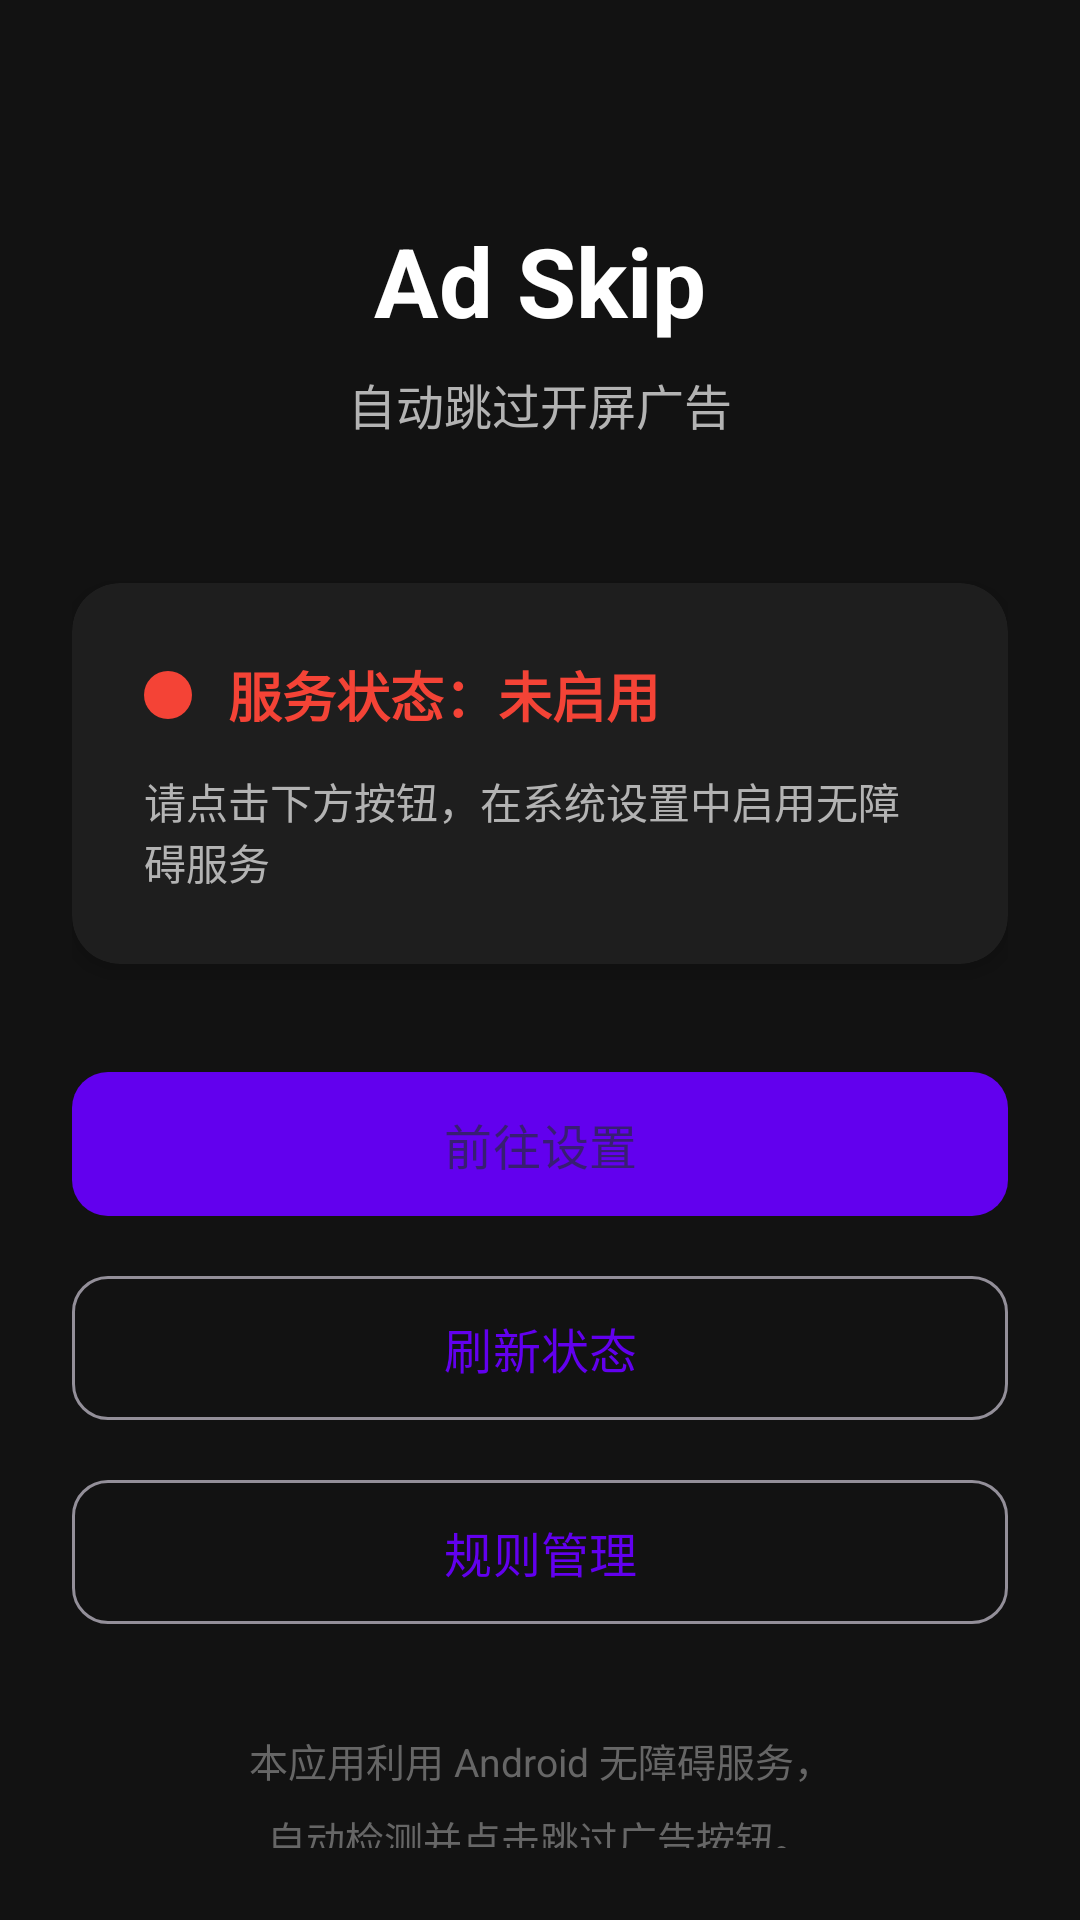

Android layout source for this screen:
<!-- AndroidManifest.xml: activity theme Theme.AdSkip -->
<!-- res/layout/activity_main.xml -->
<?xml version="1.0" encoding="utf-8"?>
<androidx.constraintlayout.widget.ConstraintLayout xmlns:android="http://schemas.android.com/apk/res/android"
    xmlns:app="http://schemas.android.com/apk/res-auto"
    xmlns:tools="http://schemas.android.com/tools"
    android:layout_width="match_parent"
    android:layout_height="match_parent"
    android:background="@color/background"
    android:padding="24dp"
    tools:context=".MainActivity">

    
    <TextView
        android:id="@+id/tvTitle"
        android:layout_width="wrap_content"
        android:layout_height="wrap_content"
        android:layout_marginTop="48dp"
        android:text="@string/app_name"
        android:textColor="@color/text_primary"
        android:textSize="32sp"
        android:textStyle="bold"
        app:layout_constraintEnd_toEndOf="parent"
        app:layout_constraintStart_toStartOf="parent"
        app:layout_constraintTop_toTopOf="parent" />

    <TextView
        android:id="@+id/tvSubtitle"
        android:layout_width="wrap_content"
        android:layout_height="wrap_content"
        android:layout_marginTop="8dp"
        android:text="自动跳过开屏广告"
        android:textColor="@color/text_secondary"
        android:textSize="16sp"
        app:layout_constraintEnd_toEndOf="parent"
        app:layout_constraintStart_toStartOf="parent"
        app:layout_constraintTop_toBottomOf="@id/tvTitle" />

    
    <androidx.cardview.widget.CardView
        android:id="@+id/cardStatus"
        android:layout_width="match_parent"
        android:layout_height="wrap_content"
        android:layout_marginTop="48dp"
        app:cardBackgroundColor="@color/card_background"
        app:cardCornerRadius="16dp"
        app:cardElevation="4dp"
        app:layout_constraintTop_toBottomOf="@id/tvSubtitle">

        <androidx.constraintlayout.widget.ConstraintLayout
            android:layout_width="match_parent"
            android:layout_height="wrap_content"
            android:padding="24dp">

            
            <View
                android:id="@+id/statusIndicator"
                android:layout_width="16dp"
                android:layout_height="16dp"
                android:background="@drawable/status_indicator_disabled"
                app:layout_constraintBottom_toBottomOf="@id/tvStatus"
                app:layout_constraintStart_toStartOf="parent"
                app:layout_constraintTop_toTopOf="@id/tvStatus" />

            <TextView
                android:id="@+id/tvStatus"
                android:layout_width="0dp"
                android:layout_height="wrap_content"
                android:layout_marginStart="12dp"
                android:text="服务状态：未启用"
                android:textColor="@color/status_disabled"
                android:textSize="18sp"
                android:textStyle="bold"
                app:layout_constraintEnd_toEndOf="parent"
                app:layout_constraintStart_toEndOf="@id/statusIndicator"
                app:layout_constraintTop_toTopOf="parent" />

            <TextView
                android:id="@+id/tvTip"
                android:layout_width="match_parent"
                android:layout_height="wrap_content"
                android:layout_marginTop="12dp"
                android:text="请点击下方按钮，在系统设置中启用无障碍服务"
                android:textColor="@color/text_secondary"
                android:textSize="14sp"
                app:layout_constraintTop_toBottomOf="@id/tvStatus" />

        </androidx.constraintlayout.widget.ConstraintLayout>

    </androidx.cardview.widget.CardView>

    
    <com.google.android.material.button.MaterialButton
        android:id="@+id/btnOpenSettings"
        android:layout_width="match_parent"
        android:layout_height="56dp"
        android:layout_marginTop="32dp"
        android:text="前往设置"
        android:textSize="16sp"
        app:cornerRadius="12dp"
        app:layout_constraintTop_toBottomOf="@id/cardStatus" />

    <com.google.android.material.button.MaterialButton
        android:id="@+id/btnRefresh"
        style="@style/Widget.Material3.Button.OutlinedButton"
        android:layout_width="match_parent"
        android:layout_height="56dp"
        android:layout_marginTop="12dp"
        android:text="刷新状态"
        android:textSize="16sp"
        app:cornerRadius="12dp"
        app:layout_constraintTop_toBottomOf="@id/btnOpenSettings" />

    <com.google.android.material.button.MaterialButton
        android:id="@+id/btnRules"
        style="@style/Widget.Material3.Button.OutlinedButton"
        android:layout_width="match_parent"
        android:layout_height="56dp"
        android:layout_marginTop="12dp"
        android:text="规则管理"
        android:textSize="16sp"
        app:cornerRadius="12dp"
        app:layout_constraintTop_toBottomOf="@id/btnRefresh" />

    
    <TextView
        android:id="@+id/tvDescription"
        android:layout_width="match_parent"
        android:layout_height="wrap_content"
        android:layout_marginTop="32dp"
        android:gravity="center"
        android:lineSpacingMultiplier="1.4"
        android:text="@string/app_description"
        android:textColor="@color/text_hint"
        android:textSize="13sp"
        app:layout_constraintTop_toBottomOf="@id/btnRules" />

</androidx.constraintlayout.widget.ConstraintLayout>
<!-- resources referenced by this layout -->
<resources>
  <color name="background">#121212</color>
  <color name="card_background">#1E1E1E</color>
  <color name="status_disabled">#F44336</color>
  <color name="text_hint">#666666</color>
  <color name="text_primary">#FFFFFF</color>
  <color name="text_secondary">#B3B3B3</color>
  <!-- drawable status_indicator_disabled (drawable) -->
  <?xml version="1.0" encoding="utf-8"?>
  <shape xmlns:android="http://schemas.android.com/apk/res/android"
      android:shape="oval">
      <solid android:color="@color/status_disabled" />
  </shape>
  <string name="app_description">本应用利用 Android 无障碍服务，\n自动检测并点击"跳过广告"按钮。\n\n支持大多数应用的开屏广告。\n无需 Root，不消耗流量，不影响性能。</string>
  <string name="app_name">Ad Skip</string>
  <style name="Theme.AdSkip" parent="Theme.Material3.Dark.NoActionBar">
          <item name="colorPrimary">@color/primary</item>
          <item name="colorPrimaryVariant">@color/primary_variant</item>
          <item name="colorSecondary">@color/secondary</item>
          <item name="android:colorBackground">@color/background</item>
          <item name="colorSurface">@color/surface</item>
          <item name="android:statusBarColor">@color/background</item>
          <item name="android:navigationBarColor">@color/background</item>
      </style>
  <color name="primary">#6200EE</color>
  <color name="primary_variant">#3700B3</color>
  <color name="secondary">#03DAC6</color>
  <color name="surface">#1E1E1E</color>
</resources>
